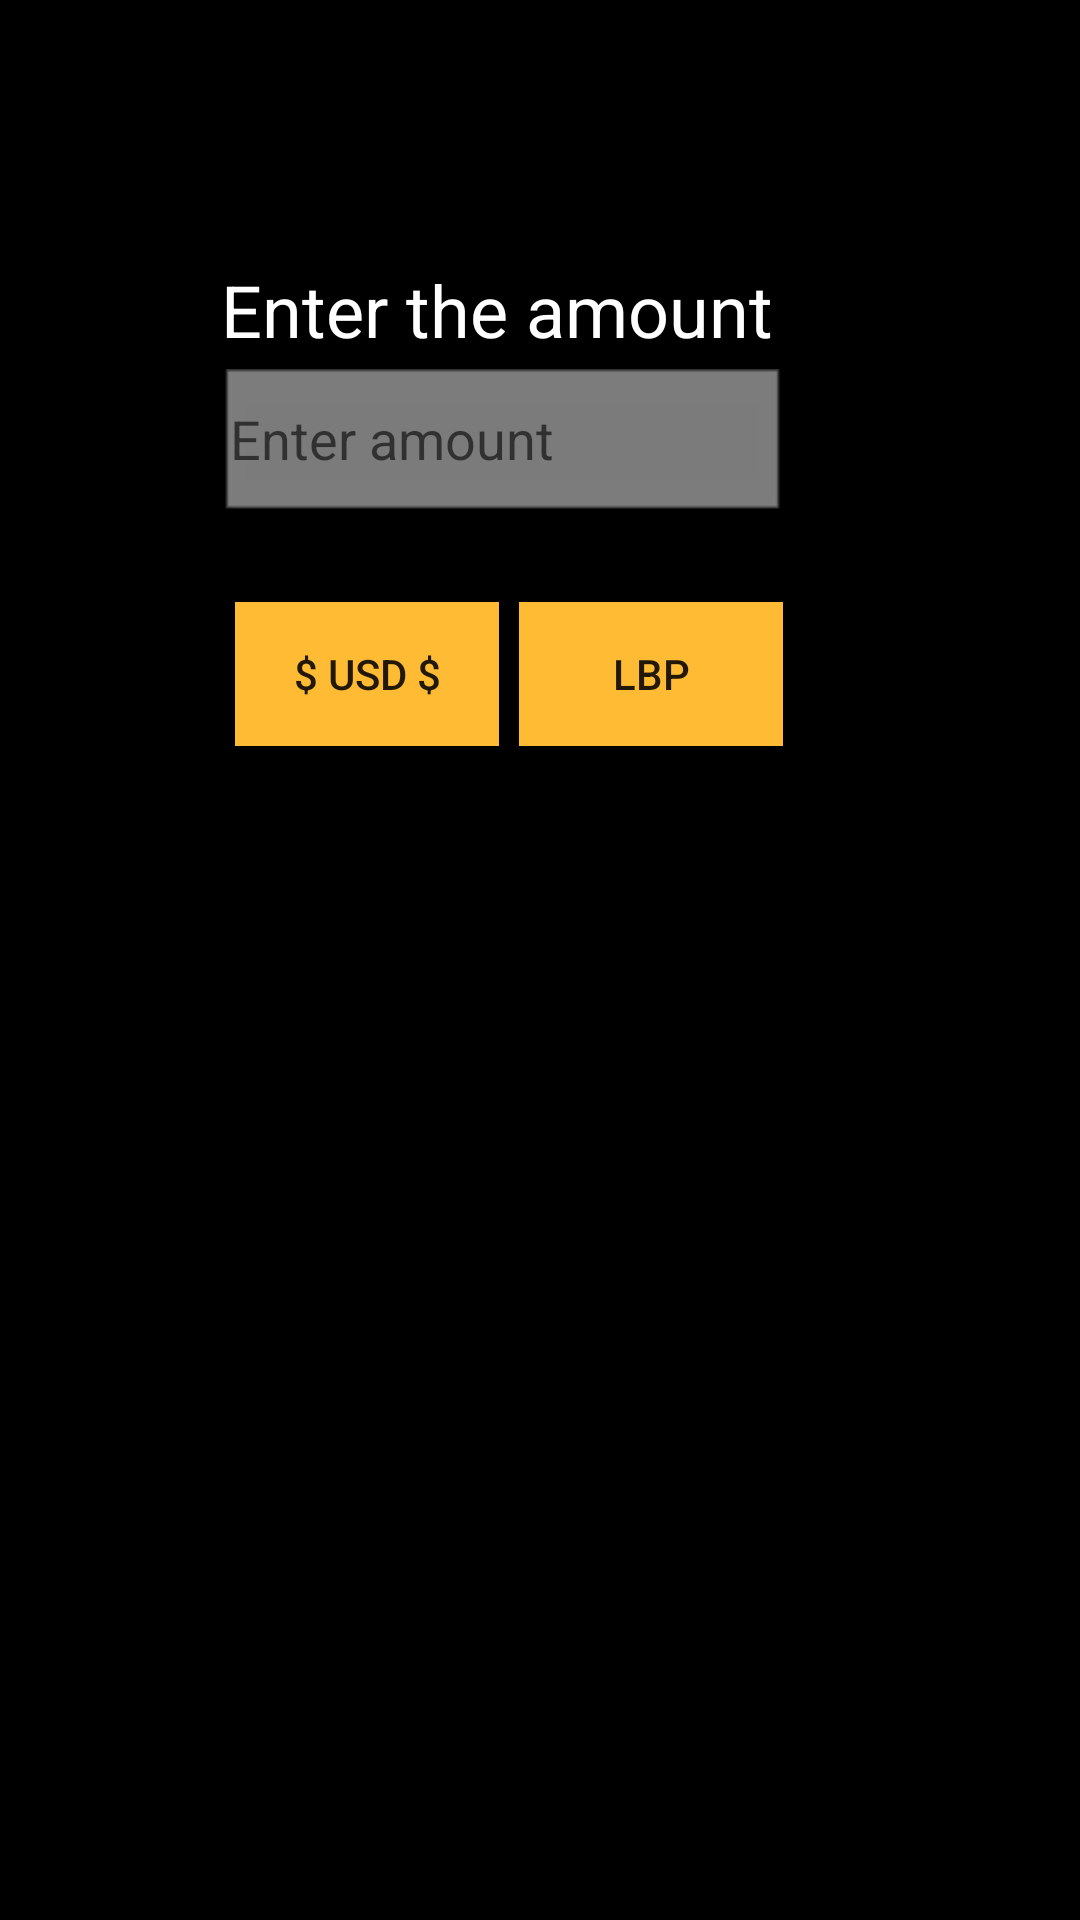

Reconstruct the res/layout file that produces this screen, plus the resources it refers to.
<!-- AndroidManifest.xml: application theme Theme.AdvancedCurrencyConverter -->
<!-- res/layout/activity_main.xml -->
<?xml version="1.0" encoding="utf-8"?>
<androidx.constraintlayout.widget.ConstraintLayout xmlns:android="http://schemas.android.com/apk/res/android"
    xmlns:app="http://schemas.android.com/apk/res-auto"
    xmlns:tools="http://schemas.android.com/tools"
    android:layout_width="match_parent"
    android:layout_height="match_parent"
    android:background="#000000"
    tools:context=".MainActivity">

    <Button
        android:id="@+id/button1"
        android:layout_width="wrap_content"
        android:layout_height="wrap_content"
        android:background="@android:color/holo_orange_light"
        android:text="$ USD $"
        app:layout_constraintBottom_toBottomOf="parent"
        app:layout_constraintEnd_toEndOf="parent"
        app:layout_constraintHorizontal_bias="0.288"
        app:layout_constraintStart_toStartOf="parent"
        app:layout_constraintTop_toTopOf="parent"
        app:layout_constraintVertical_bias="0.339" />

    <Button
        android:id="@+id/button2"
        android:layout_width="wrap_content"
        android:layout_height="wrap_content"
        android:background="@android:color/holo_orange_light"
        android:text="LBP"
        app:layout_constraintBottom_toBottomOf="parent"
        app:layout_constraintEnd_toEndOf="parent"
        app:layout_constraintHorizontal_bias="0.636"
        app:layout_constraintStart_toStartOf="parent"
        app:layout_constraintTop_toTopOf="parent"
        app:layout_constraintVertical_bias="0.339" />

    <EditText
        android:id="@+id/editTextNumberDecimal"
        android:layout_width="187dp"
        android:layout_height="49dp"
        android:background="@android:drawable/editbox_dropdown_dark_frame"
        android:ems="10"
        android:hint="Enter amount "
        android:inputType="numberDecimal"
        app:layout_constraintBottom_toBottomOf="parent"
        app:layout_constraintEnd_toEndOf="parent"
        app:layout_constraintHorizontal_bias="0.427"
        app:layout_constraintStart_toStartOf="parent"
        app:layout_constraintTop_toTopOf="parent"
        app:layout_constraintVertical_bias="0.208"
        tools:ignore="SpeakableTextPresentCheck" />

    <ImageView
        android:id="@+id/imageView"
        android:layout_width="624dp"
        android:layout_height="302dp"
        app:layout_constraintBottom_toBottomOf="parent"
        app:layout_constraintEnd_toEndOf="parent"
        app:layout_constraintHorizontal_bias="0.601"
        app:layout_constraintStart_toStartOf="parent"
        app:layout_constraintTop_toTopOf="parent"
        app:layout_constraintVertical_bias="0.996"
        app:srcCompat="@drawable/kisspng_statistics_management_organization_sales_clip_art_5aeac22725c474_1548991015253345671547" />

    <TextView
        android:id="@+id/textView2"
        android:layout_width="wrap_content"
        android:layout_height="wrap_content"
        android:text="Enter the amount"
        android:textColor="#FFFFFF"
        android:textSize="24sp"
        app:layout_constraintBottom_toBottomOf="parent"
        app:layout_constraintEnd_toEndOf="parent"
        app:layout_constraintHorizontal_bias="0.419"
        app:layout_constraintStart_toStartOf="parent"
        app:layout_constraintTop_toTopOf="parent"
        app:layout_constraintVertical_bias="0.143" />

</androidx.constraintlayout.widget.ConstraintLayout>
<!-- resources referenced by this layout -->
<resources>
  <style name="Theme.AdvancedCurrencyConverter" parent="Theme.AppCompat.Light.NoActionBar">
          
          <item name="colorPrimary">@color/purple_500</item>
          <item name="colorPrimaryVariant">@color/purple_700</item>
          <item name="colorOnPrimary">@color/white</item>
          
          <item name="colorSecondary">@color/teal_200</item>
          <item name="colorSecondaryVariant">@color/teal_700</item>
          <item name="colorOnSecondary">@color/black</item>
          
          <item name="android:statusBarColor" tools:targetApi="l">?attr/colorPrimaryVariant</item>
          
      </style>
  <!-- not gathered from this repository: default colours our renderer supplied (Android Studio template values) -->
  <color name="purple_500">#FF6200EE</color>
  <color name="purple_700">#FF3700B3</color>
  <color name="teal_200">#FF03DAC5</color>
  <color name="teal_700">#FF018786</color>
  <color name="black">#FF000000</color>
  <color name="white">#FFFFFFFF</color>
</resources>
